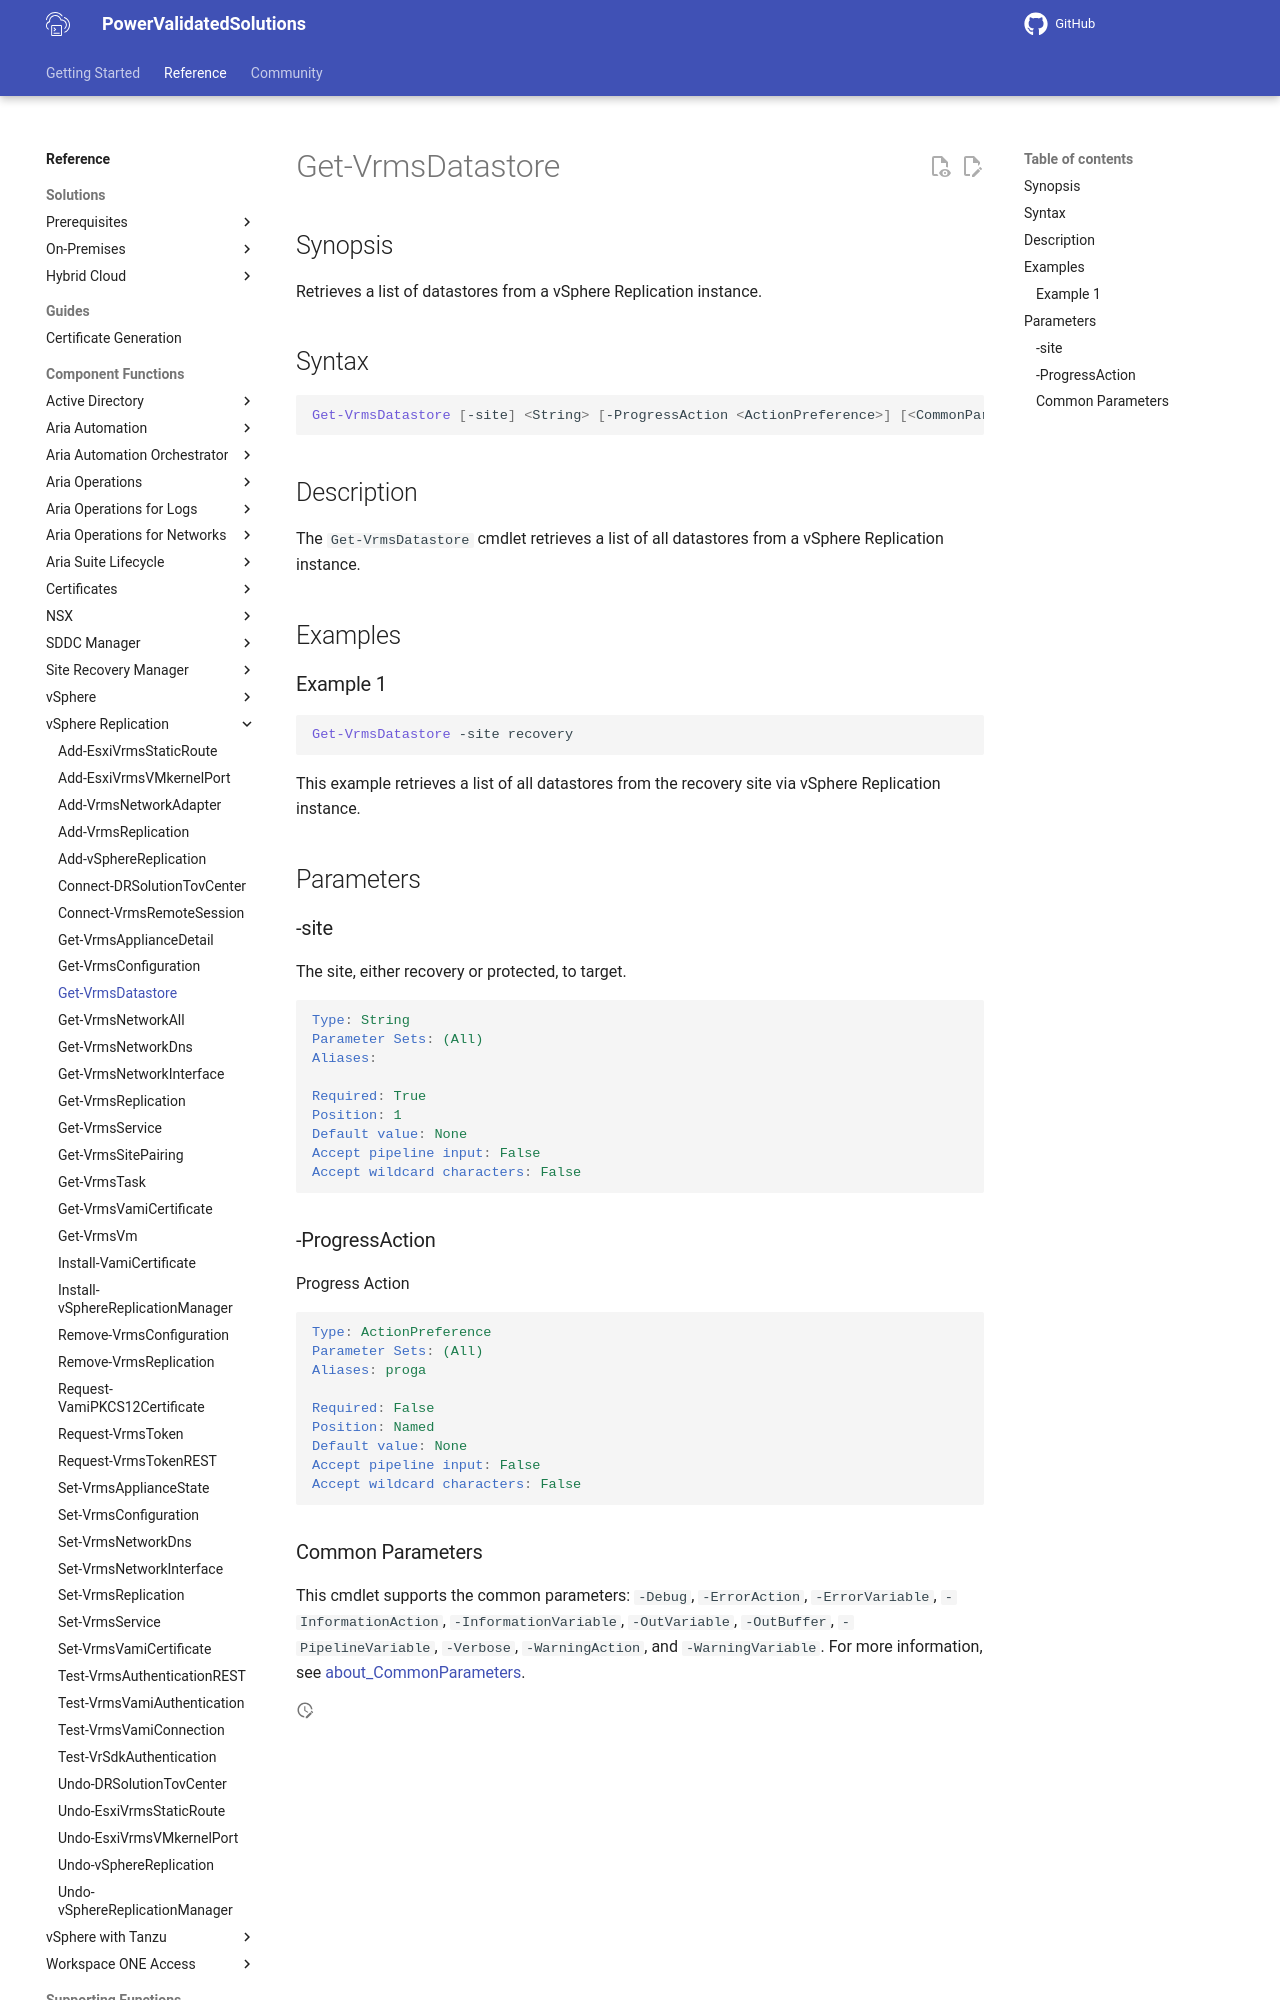

repository: vmware/power-validated-solutions-for-cloud-foundation · page: documentation/functions/vsphere-replication/Get-VrmsDatastore/index.html · generator: mkdocs

# Get-VrmsDatastore

## Synopsis

Retrieves a list of datastores from a vSphere Replication instance.

## Syntax

```powershell
Get-VrmsDatastore [-site] <String> [-ProgressAction <ActionPreference>] [<CommonParameters>]
```

## Description

The `Get-VrmsDatastore` cmdlet retrieves a list of all datastores from a vSphere Replication instance.

## Examples

### Example 1

```powershell
Get-VrmsDatastore -site recovery
```

This example retrieves a list of all datastores from the recovery site via vSphere Replication instance.

## Parameters

### -site

The site, either recovery or protected, to target.

```yaml
Type: String
Parameter Sets: (All)
Aliases:

Required: True
Position: 1
Default value: None
Accept pipeline input: False
Accept wildcard characters: False
```

### -ProgressAction

Progress Action

```yaml
Type: ActionPreference
Parameter Sets: (All)
Aliases: proga

Required: False
Position: Named
Default value: None
Accept pipeline input: False
Accept wildcard characters: False
```
